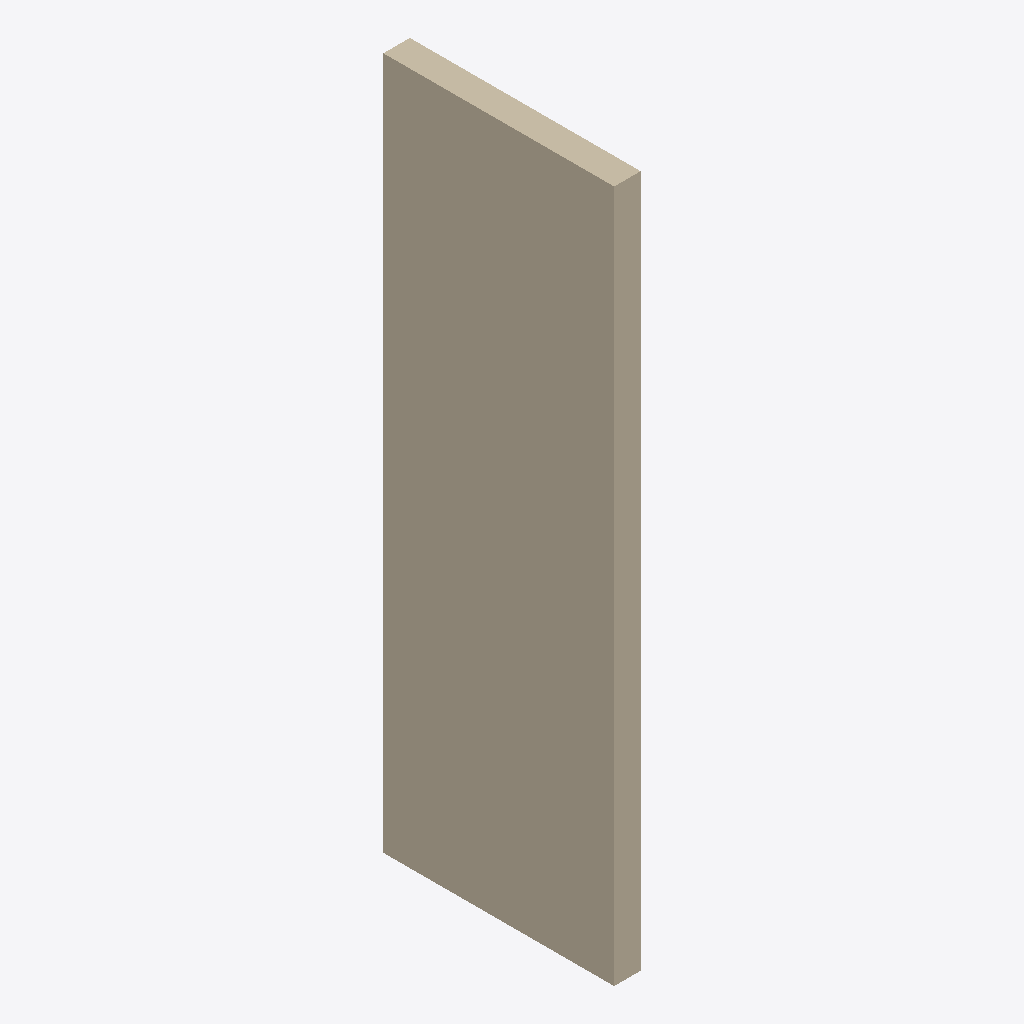
Isometric view of an IFC building model (IFC-SPF (STEP), schema IFC4, length unit metre), seen from the south-west, elements coloured by IFC class: 1 wall (beige).
Extent 115.0 m × 1000.0 m × 3000.0 m (x, y, z). Storeys (1): Default Level at 0.00 m. Elements (1): 1 IfcWall.

HEADER;
FILE_DESCRIPTION(('ViewDefinition [ReferenceView_V1.2]'),'2;1');
FILE_NAME('C:\\Users\\panz\\Implenia AG\\Innosuisse - Intelligent Configurator - Dokumente','2024-09-19T16:36:04',('panz'),('ZHAW'),'ggIFC v24.7.17.7 by Geometry Gym Pty Ltd built 2','ggRhinoIFC v24.7.17.7 - Rhino7 Grasshopper3d Plu','None');
FILE_SCHEMA(('IFC4'));
ENDSEC;
DATA;
#11=IFCPROJECT('21O$h_V1XCvRI4bqO5ntMd',$,'IMPLENIA X ZHAW','Industrialized Construction',$,'IMPLENIA X ZHAW','3D',(#555),#12);
#15=IFCSITE('15EXa66Cz0rvfIWT3OznoO',$,'Default Implenia Site','A Potential Site',$,#44,$,$,.ELEMENT.,$,$,0.0,'Parcel Number',$);
#48=IFCBUILDING('05gkfKFs5C6Qal09I7Tlog',$,'Implenia_Default',$,'Implenia_Default',#60,$,'Implenia Industrialized Construction Building',$,$,$,#52);
#64=IFCBUILDINGSTOREY('2vFhGjl7z6YvmwjWK_W5X3',$,'Default Level',$,$,#63,$,$,$,0.0);
#639=IFCWALL('30czIh6$j15PG0A4Qt$6bw',$,'WAL_27_STD_REN',$,$,#705,#735,$,$);
ENDSEC;
